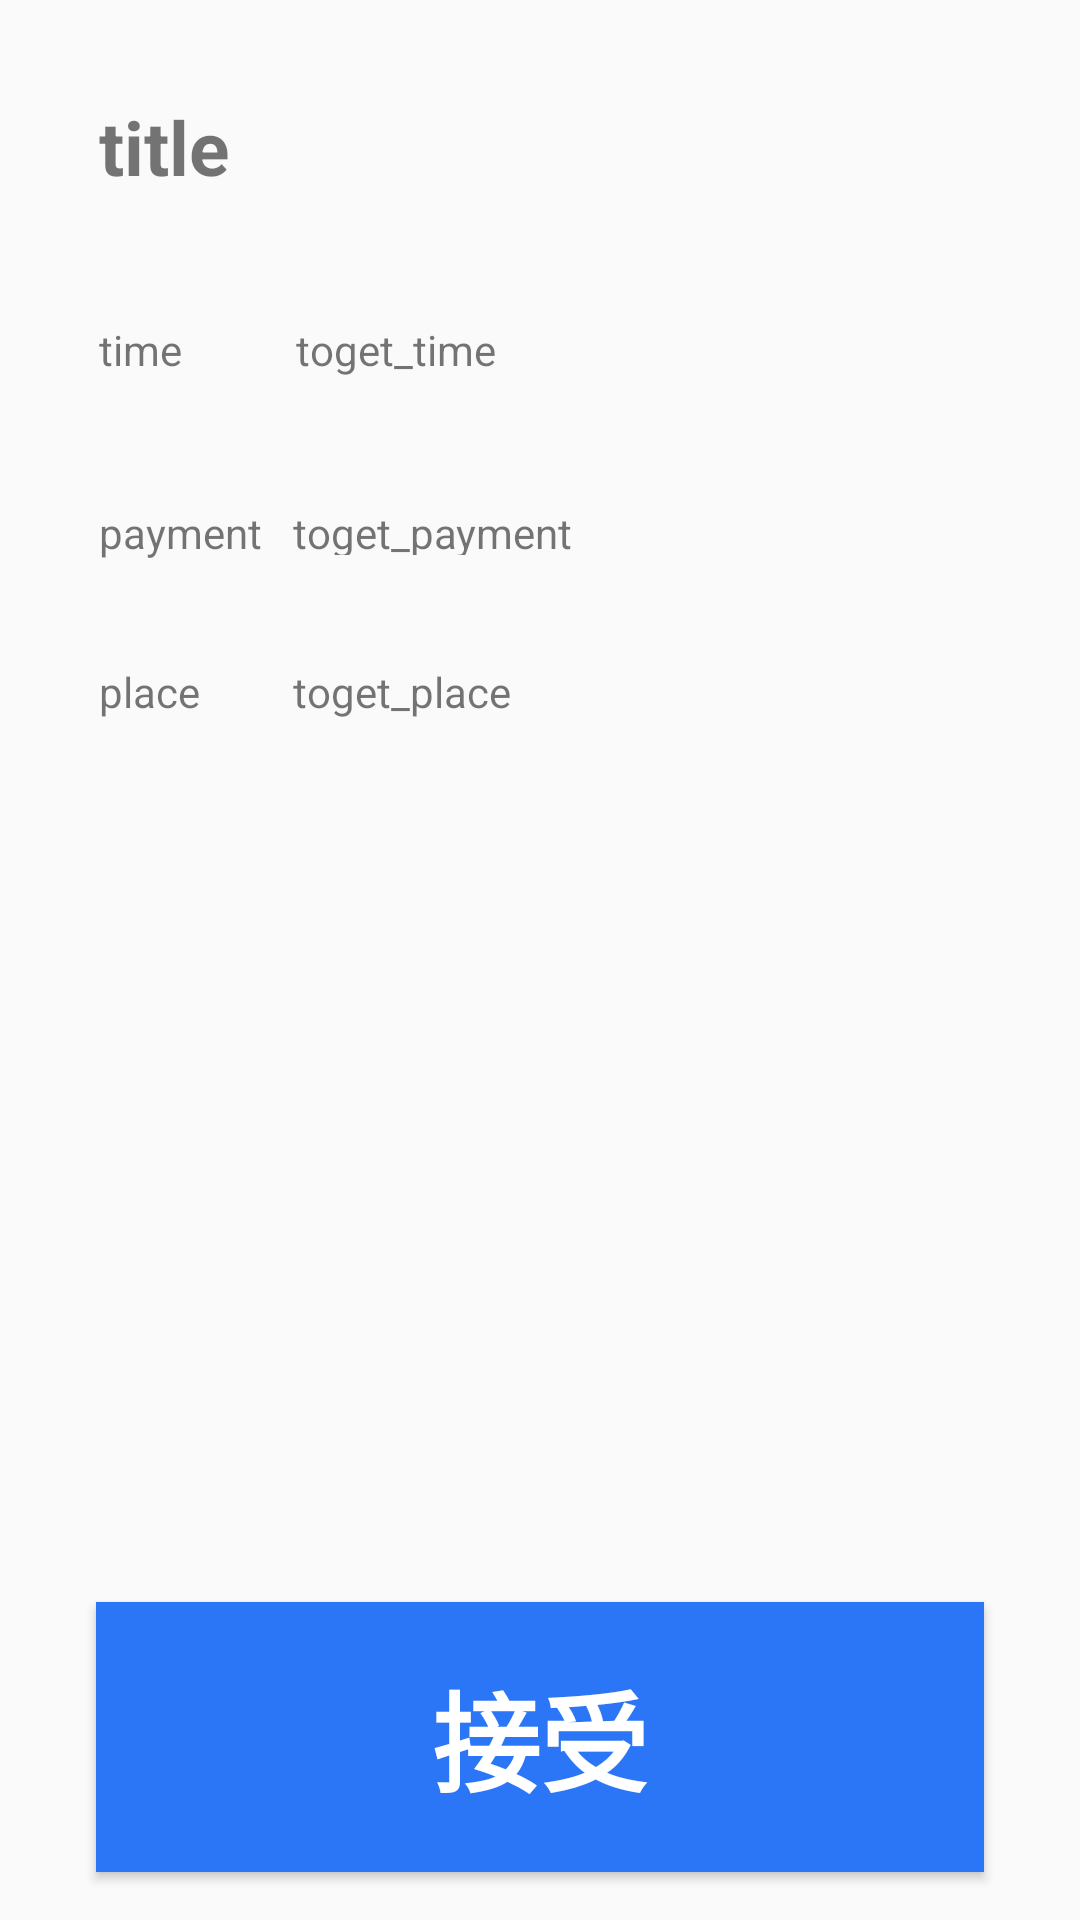

This screen was rendered from an Android layout file. Write that file and the resources it references.
<!-- AndroidManifest.xml: application theme AppTheme.NoActionBar -->
<!-- res/layout/activity_taskdetail.xml -->
<?xml version="1.0" encoding="utf-8"?>
<android.support.constraint.ConstraintLayout xmlns:android="http://schemas.android.com/apk/res/android"
    xmlns:app="http://schemas.android.com/apk/res-auto"
    xmlns:tools="http://schemas.android.com/tools"
    android:layout_width="match_parent"
    android:layout_height="match_parent"
    tools:context="cn.chronoswap.chronoswap.UI.TaskdetailActivity">
    


    <Button
        android:id="@+id/taskdetail_accepted"
        android:layout_width="296dp"
        android:layout_height="90dp"
        android:layout_marginBottom="16dp"
        android:background="@color/colorPrimaryDark"
        android:text="@string/accept"
        android:textColor="@color/white"
        android:textSize="36sp"
        android:textStyle="bold"
        app:layout_constraintBottom_toBottomOf="parent"
        app:layout_constraintLeft_toLeftOf="parent"
        app:layout_constraintRight_toRightOf="parent"
        tools:layout_constraintBottom_creator="1"
        tools:layout_constraintLeft_creator="1"
        tools:layout_constraintRight_creator="1"
        android:onClick="onCommitButtonClicked"
        tools:ignore="OnClick" />

    <TextView
        android:id="@+id/taskdetail_title"
        android:layout_width="312dp"
        android:layout_height="52dp"
        android:layout_marginBottom="40dp"
        android:layout_marginLeft="33dp"
        android:layout_marginStart="33dp"
        android:layout_marginTop="32dp"
        android:text="title"
        android:textSize="25sp"
        android:textStyle="bold"
        app:layout_constraintBottom_toBottomOf="@+id/taskdetail_time"
        app:layout_constraintLeft_toLeftOf="parent"
        app:layout_constraintTop_toTopOf="parent"
        app:layout_constraintVertical_bias="0.0"
        tools:layout_constraintBottom_creator="1"
        tools:layout_constraintLeft_creator="1"
        tools:layout_constraintTop_creator="1"
        tools:text="取快递" />



    <TextView
        android:id="@+id/taskdetail_time"
        android:layout_width="wrap_content"
        android:layout_height="wrap_content"
        android:text="time"
        tools:text="@string/time"
        app:layout_constraintBaseline_toBaselineOf="@+id/taskdetail_togettime"
        tools:layout_constraintBaseline_creator="1"
        tools:layout_constraintLeft_creator="1"
        app:layout_constraintLeft_toLeftOf="@+id/taskdetail_title" />

    <TextView
        android:id="@+id/taskdetail_togettime"
        android:layout_width="0dp"
        android:layout_height="18dp"
        android:layout_marginEnd="1dp"
        android:layout_marginStart="1dp"
        android:layout_marginTop="107dp"
        android:text="toget_time"
        app:layout_constraintHorizontal_bias="0.0"
        app:layout_constraintLeft_toLeftOf="@+id/taskdetail_togetpayment"
        app:layout_constraintRight_toRightOf="@+id/taskdetail_togetpayment"
        app:layout_constraintTop_toTopOf="parent"
        tools:layout_constraintLeft_creator="1"
        tools:layout_constraintRight_creator="1"
        tools:layout_constraintTop_creator="1" />



    <TextView
        android:id="@+id/taskdetail_payment"
        android:layout_width="wrap_content"
        android:layout_height="wrap_content"
        android:text="payment"
        tools:text="@string/payment"
        android:layout_marginStart="33dp"
        tools:layout_constraintBaseline_creator="1"
        tools:layout_constraintLeft_creator="1"
        app:layout_constraintLeft_toLeftOf="parent"
        android:layout_marginLeft="68dp"
        app:layout_constraintBaseline_toBaselineOf="@+id/taskdetail_togetpayment" />

    <TextView
        android:id="@+id/taskdetail_togetpayment"
        android:layout_width="0dp"
        android:layout_height="17dp"
        android:layout_marginBottom="54dp"
        android:layout_marginTop="61dp"
        android:text="toget_payment"
        app:layout_constraintBottom_toBottomOf="@+id/taskdetail_togetplace"
        app:layout_constraintHorizontal_bias="0.0"
        app:layout_constraintLeft_toLeftOf="@+id/taskdetail_togetplace"
        app:layout_constraintRight_toRightOf="@+id/taskdetail_togetplace"
        app:layout_constraintTop_toTopOf="@+id/taskdetail_togettime"
        app:layout_constraintVertical_bias="1.0"
        tools:layout_constraintBottom_creator="1"
        tools:layout_constraintLeft_creator="1"
        tools:layout_constraintRight_creator="1"
        tools:layout_constraintTop_creator="1" />

    <TextView
        android:id="@+id/taskdetail_place"
        android:layout_width="wrap_content"
        android:layout_height="wrap_content"
        android:layout_marginLeft="8dp"
        android:layout_marginStart="33dp"
        android:text="place"
        app:layout_constraintBaseline_toBaselineOf="@+id/taskdetail_togetplace"
        app:layout_constraintLeft_toLeftOf="parent"
        tools:layout_constraintBaseline_creator="1"
        tools:layout_constraintLeft_creator="1"
        tools:text="@string/placex" />

    <TextView
        android:id="@+id/taskdetail_togetplace"
        android:layout_width="146dp"
        android:layout_height="18dp"
        android:layout_marginLeft="31dp"
        android:layout_marginStart="31dp"
        android:layout_marginTop="221dp"
        android:text="toget_place"
        app:layout_constraintLeft_toRightOf="@+id/taskdetail_place"
        app:layout_constraintTop_toTopOf="parent"
        tools:layout_constraintLeft_creator="1"
        tools:layout_constraintTop_creator="1" />
</android.support.constraint.ConstraintLayout>
<!-- resources referenced by this layout -->
<resources>
  <color name="colorPrimaryDark">#2a76f6</color>
  <color name="selected_re">#9C9C9C</color>
  <color name="white">#FFFFFF</color>
  <string name="accept">接受</string>
  <string name="payment">报酬：</string>
  <string name="placex">地点：</string>
  <string name="time">时间：</string>
  <style name="AppTheme.NoActionBar">
          <item name="windowActionBar">false</item>
          <item name="windowNoTitle">true</item>
      </style>
</resources>
